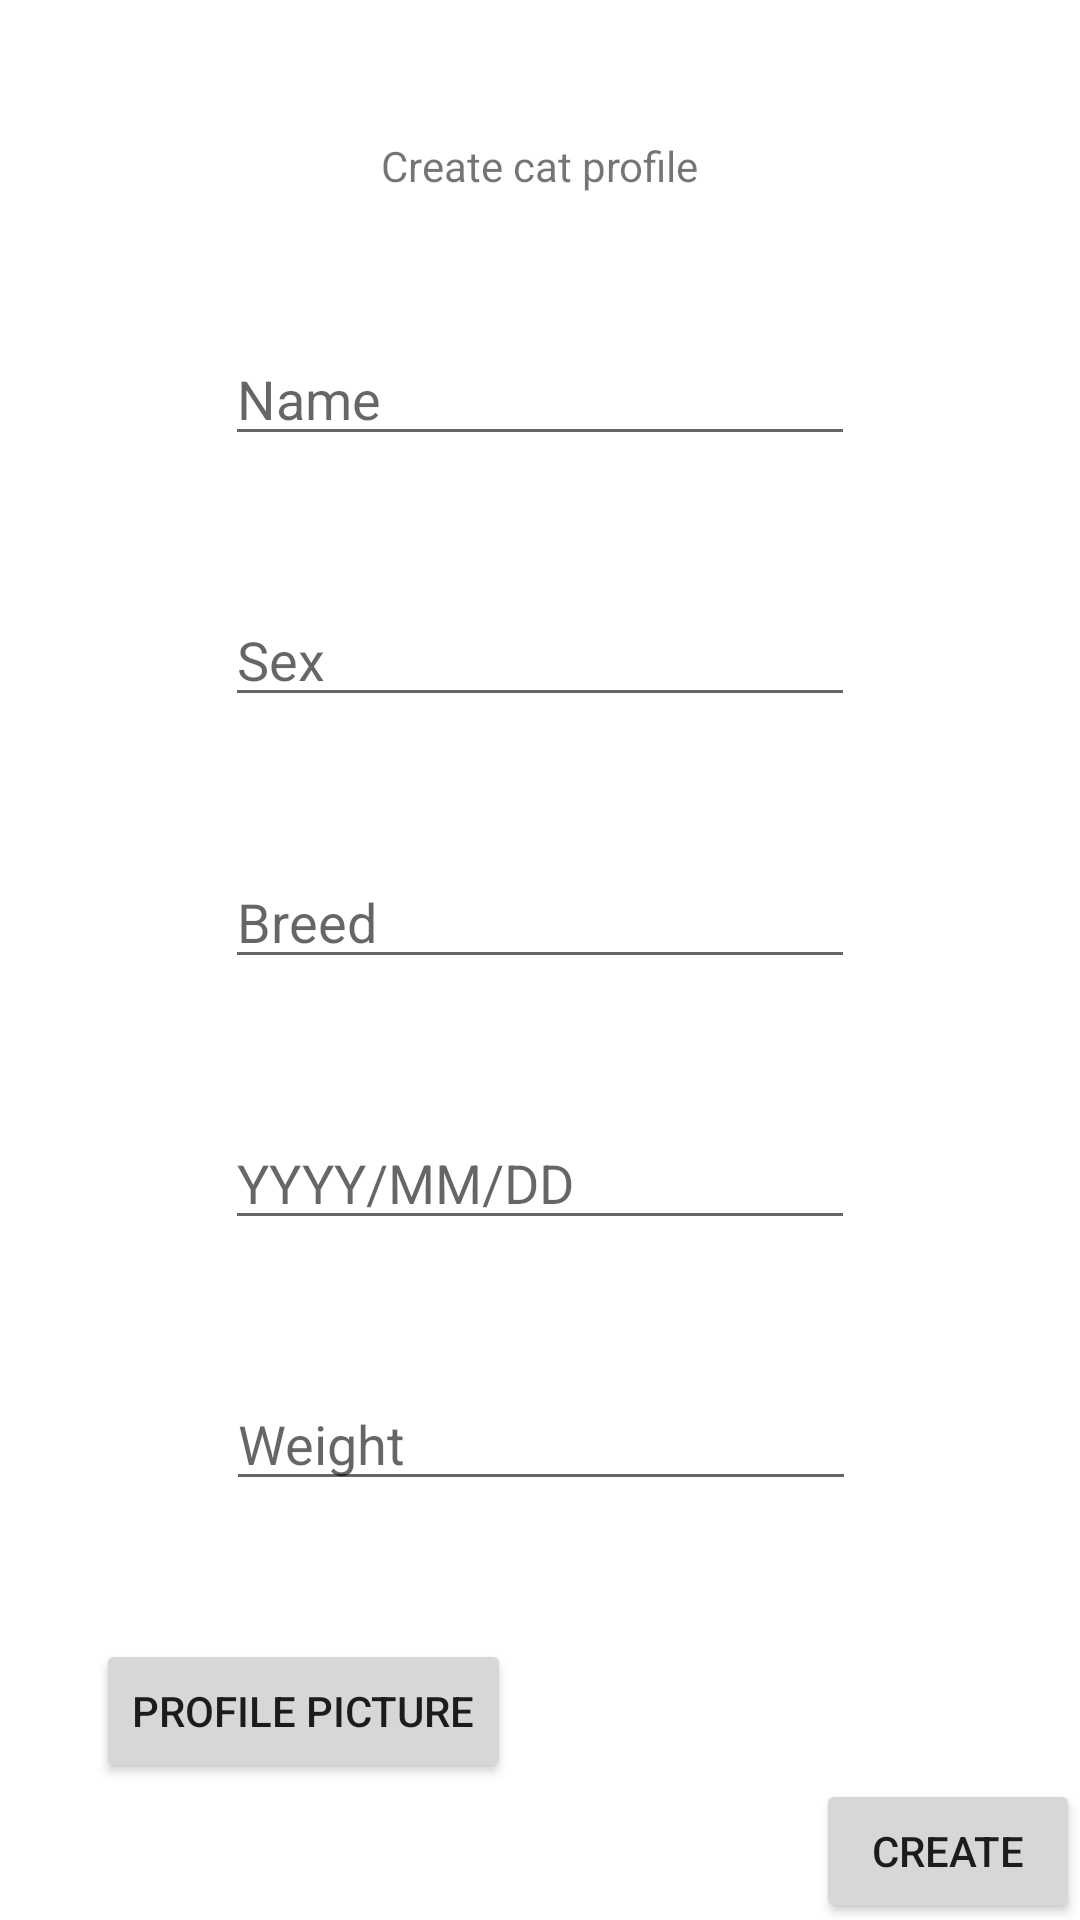

Layout XML and referenced resources for this Android screen:
<!-- AndroidManifest.xml: application theme Theme.CatApp3 -->
<!-- res/layout/activity_cat_creation.xml -->
<?xml version="1.0" encoding="utf-8"?>
<androidx.constraintlayout.widget.ConstraintLayout xmlns:android="http://schemas.android.com/apk/res/android"
    xmlns:app="http://schemas.android.com/apk/res-auto"
    xmlns:tools="http://schemas.android.com/tools"
    android:layout_width="match_parent"
    android:layout_height="match_parent"
    tools:context=".CatCreationActivity">

    <TextView
        android:id="@+id/catProfInfo"
        android:layout_width="wrap_content"
        android:layout_height="wrap_content"
        android:text="@string/create_cat_profile"
        app:layout_constraintBottom_toTopOf="@+id/catNameBox"
        app:layout_constraintEnd_toEndOf="parent"
        app:layout_constraintStart_toStartOf="parent"
        app:layout_constraintTop_toTopOf="parent" />

    <EditText
        android:id="@+id/catNameBox"
        android:layout_width="wrap_content"
        android:layout_height="wrap_content"
        android:ems="10"
        android:hint="@string/cat_s_name"
        android:inputType="textPersonName"
        app:layout_constraintBottom_toTopOf="@+id/catSexBox"
        app:layout_constraintEnd_toEndOf="parent"
        app:layout_constraintStart_toStartOf="parent"
        app:layout_constraintTop_toBottomOf="@+id/catProfInfo" />

    <EditText
        android:id="@+id/catSexBox"
        android:layout_width="wrap_content"
        android:layout_height="wrap_content"
        android:ems="10"
        android:hint="@string/cat_s_sex"
        android:inputType="textPersonName"
        app:layout_constraintBottom_toTopOf="@+id/catBreedBox"
        app:layout_constraintEnd_toEndOf="parent"
        app:layout_constraintStart_toStartOf="parent"
        app:layout_constraintTop_toBottomOf="@+id/catNameBox" />

    <EditText
        android:id="@+id/catBreedBox"
        android:layout_width="wrap_content"
        android:layout_height="wrap_content"
        android:ems="10"
        android:hint="@string/cat_s_breed"
        android:inputType="textPersonName"
        app:layout_constraintBottom_toTopOf="@+id/dateOfBirthBox"
        app:layout_constraintEnd_toEndOf="parent"
        app:layout_constraintStart_toStartOf="parent"
        app:layout_constraintTop_toBottomOf="@+id/catSexBox" />

    <EditText
        android:id="@+id/dateOfBirthBox"
        android:layout_width="wrap_content"
        android:layout_height="wrap_content"
        android:ems="10"
        android:hint="@string/cat_s_date_of_birth"
        android:inputType="date"
        app:layout_constraintBottom_toTopOf="@+id/weightBox"
        app:layout_constraintEnd_toEndOf="parent"
        app:layout_constraintStart_toStartOf="parent"
        app:layout_constraintTop_toBottomOf="@+id/catBreedBox" />

    <EditText
        android:id="@+id/weightBox"
        android:layout_width="wrap_content"
        android:layout_height="wrap_content"
        android:ems="10"
        android:hint="@string/cat_s_weight"
        android:inputType="number"
        app:layout_constraintBottom_toTopOf="@+id/addPhotoButton"
        app:layout_constraintEnd_toEndOf="parent"
        app:layout_constraintHorizontal_bias="0.502"
        app:layout_constraintStart_toStartOf="parent"
        app:layout_constraintTop_toBottomOf="@+id/dateOfBirthBox" />

    <Button
        android:id="@+id/addPhotoButton"
        android:layout_width="wrap_content"
        android:layout_height="wrap_content"
        android:layout_marginStart="32dp"
        android:layout_marginLeft="32dp"
        android:text="@string/profile_picture"
        app:layout_constraintBottom_toBottomOf="parent"
        app:layout_constraintEnd_toStartOf="@+id/pictureFileBox"
        app:layout_constraintStart_toStartOf="parent"
        app:layout_constraintTop_toBottomOf="@+id/weightBox" />

    <TextView
        android:id="@+id/pictureFileBox"
        android:layout_width="0dp"
        android:layout_height="wrap_content"
        android:layout_marginStart="16dp"
        android:layout_marginLeft="16dp"
        android:layout_marginEnd="16dp"
        android:layout_marginRight="16dp"
        app:layout_constraintBottom_toBottomOf="parent"
        app:layout_constraintEnd_toEndOf="parent"
        app:layout_constraintStart_toEndOf="@+id/addPhotoButton"
        app:layout_constraintTop_toBottomOf="@+id/weightBox" />

    <Button
        android:id="@+id/createCatButton"
        android:layout_width="wrap_content"
        android:layout_height="wrap_content"
        android:text="@string/create"
        app:layout_constraintBottom_toBottomOf="parent"
        app:layout_constraintEnd_toEndOf="parent"
        app:layout_constraintHorizontal_bias="1.0"
        app:layout_constraintStart_toEndOf="@+id/pictureFileBox"
        app:layout_constraintTop_toBottomOf="@+id/addPhotoButton" />

</androidx.constraintlayout.widget.ConstraintLayout>
<!-- resources referenced by this layout -->
<resources>
  <string name="cat_s_breed">Breed</string>
  <string name="cat_s_date_of_birth">YYYY/MM/DD</string>
  <string name="cat_s_name">Name</string>
  <string name="cat_s_sex">Sex</string>
  <string name="cat_s_weight">Weight</string>
  <string name="create">Create</string>
  <string name="create_cat_profile">Create cat profile</string>
  <string name="profile_picture">Profile picture</string>
  <style name="Theme.CatApp3" parent="Theme.MaterialComponents.DayNight.DarkActionBar">
          
          <item name="colorPrimary">@color/purple_500</item>
          <item name="colorPrimaryVariant">@color/purple_700</item>
          <item name="colorOnPrimary">@color/white</item>
          
          <item name="colorSecondary">@color/teal_200</item>
          <item name="colorSecondaryVariant">@color/teal_700</item>
          <item name="colorOnSecondary">@color/black</item>
          
          <item name="android:statusBarColor" tools:targetApi="l">?attr/colorPrimaryVariant</item>
          
      </style>
  <!-- not gathered from this repository: default colours our renderer supplied (Android Studio template values) -->
  <color name="purple_500">#FF6200EE</color>
  <color name="purple_700">#FF3700B3</color>
  <color name="teal_200">#FF03DAC5</color>
  <color name="teal_700">#FF018786</color>
  <color name="black">#FF000000</color>
  <color name="white">#FFFFFFFF</color>
</resources>
